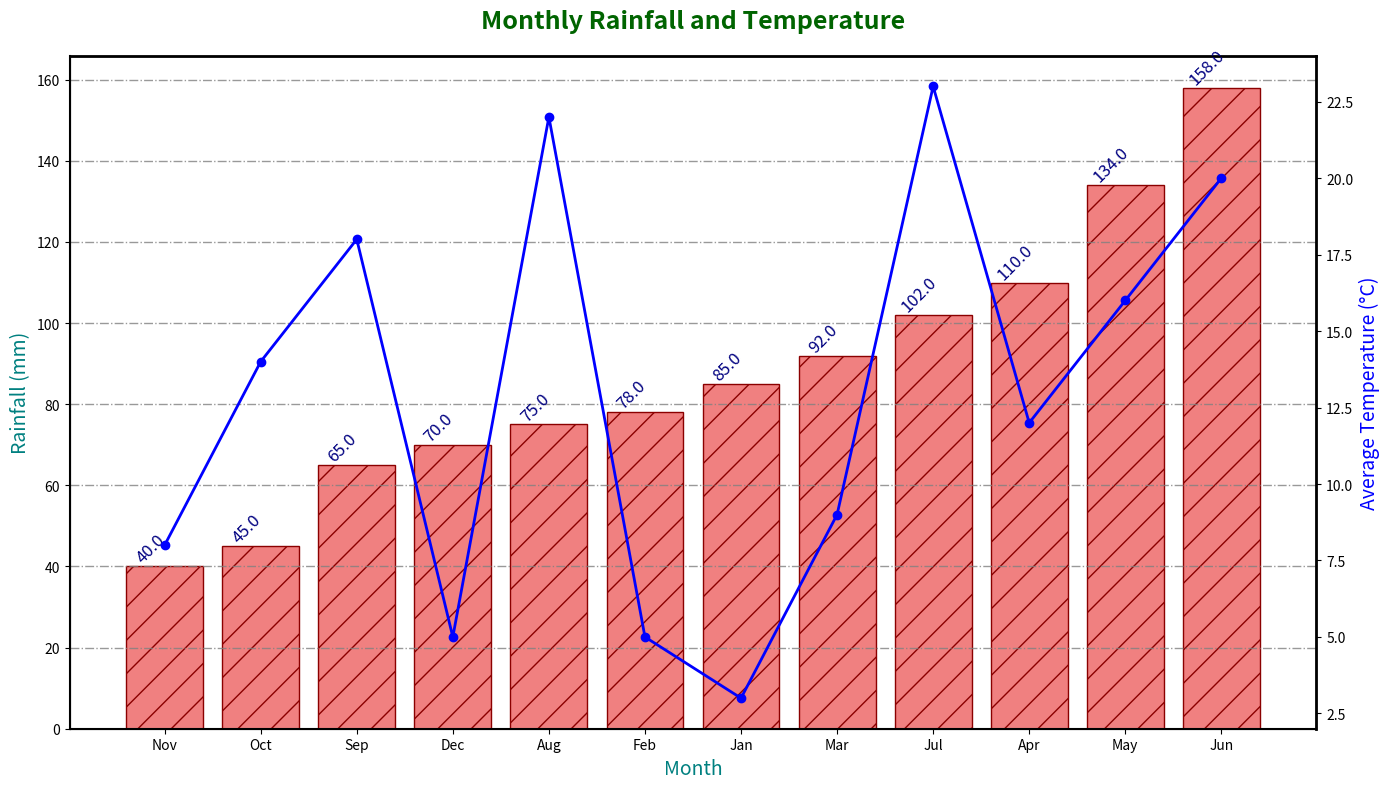

Recreate this plot in Python.
import matplotlib.pyplot as plt
import numpy as np

months = np.arange(1, 13)
rainfall = np.array([85, 78, 92, 110, 134, 158, 102, 75, 65, 45, 40, 70])
avg_temperature = np.array([3, 5, 9, 12, 16, 20, 23, 22, 18, 14, 8, 5])

sorted_indices = np.argsort(rainfall)
sorted_rainfall = rainfall[sorted_indices]
sorted_avg_temp = avg_temperature[sorted_indices]
sorted_month_labels = np.array(['Jan', 'Feb', 'Mar', 'Apr', 'May', 'Jun', 'Jul', 'Aug', 'Sep', 'Oct', 'Nov', 'Dec'])[sorted_indices]

fig, ax1 = plt.subplots(figsize=(14, 8))

ax1.bar(sorted_month_labels, sorted_rainfall, color='lightcoral', edgecolor='darkred', hatch='/')
for bar in ax1.containers[0]:
    height = bar.get_height()
    ax1.annotate(f'{height:.1f}', xy=(bar.get_x() + bar.get_width() / 2, height), 
                 xytext=(-10, 3), textcoords='offset points', rotation=45, ha='center', fontsize=12, color='navy')

ax1.set_title("Monthly Rainfall and Temperature", fontsize=18, fontweight='heavy', pad=20, color='darkgreen')
ax1.set_xlabel("Month", fontsize=14, style='italic', color='teal')
ax1.set_ylabel("Rainfall (mm)", fontsize=14, style='italic', color='teal')
ax1.grid(axis='y', color='gray', linestyle='-.', linewidth=1, alpha=0.8)
ax1.spines['top'].set_linewidth(2)
ax1.spines['right'].set_linewidth(2)
ax1.spines['bottom'].set_linewidth(1.5)
ax1.spines['left'].set_linewidth(1.5)

ax2 = ax1.twinx()
ax2.plot(sorted_month_labels, sorted_avg_temp, color='blue', marker='o', linestyle='-', linewidth=2)
ax2.set_ylabel("Average Temperature (°C)", fontsize=14, style='italic', color='blue')

plt.tight_layout()
plt.show()
